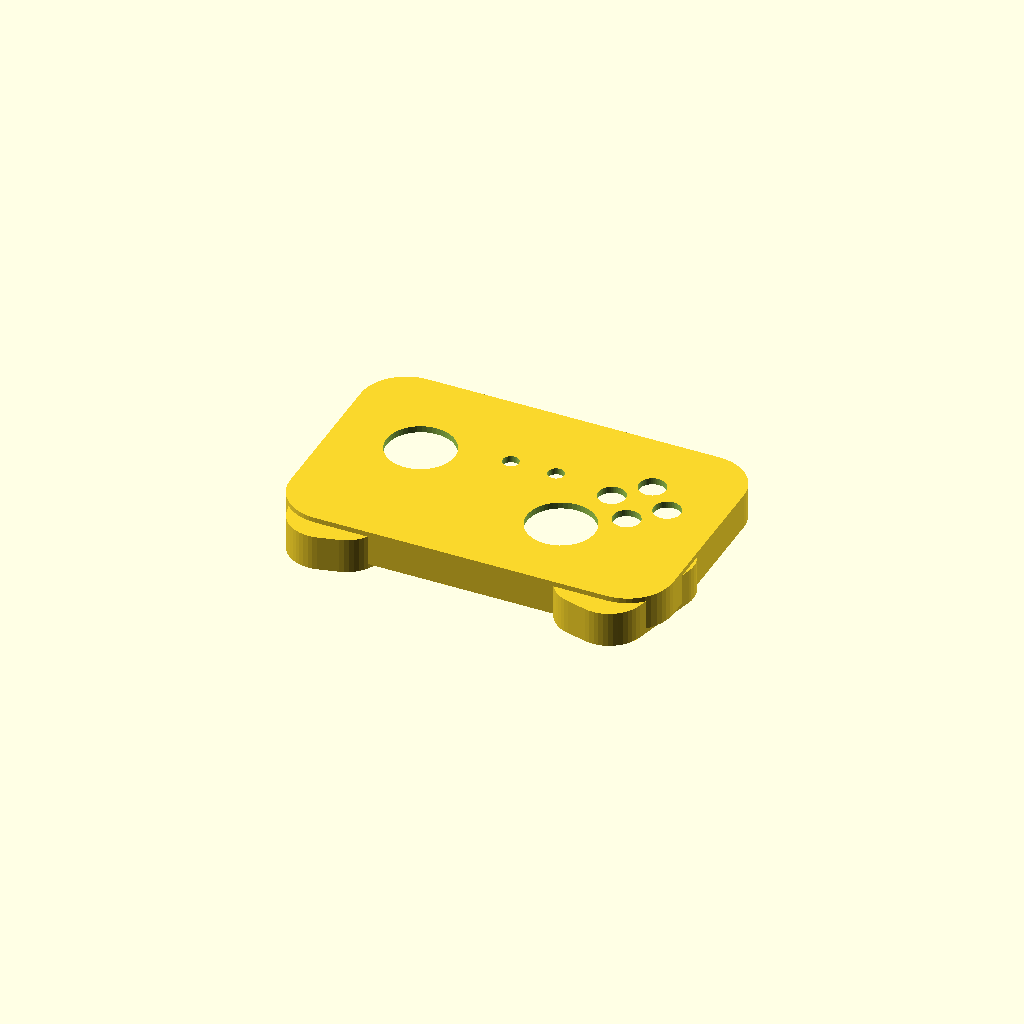
Cell 1: rendered with the file's own defaults.
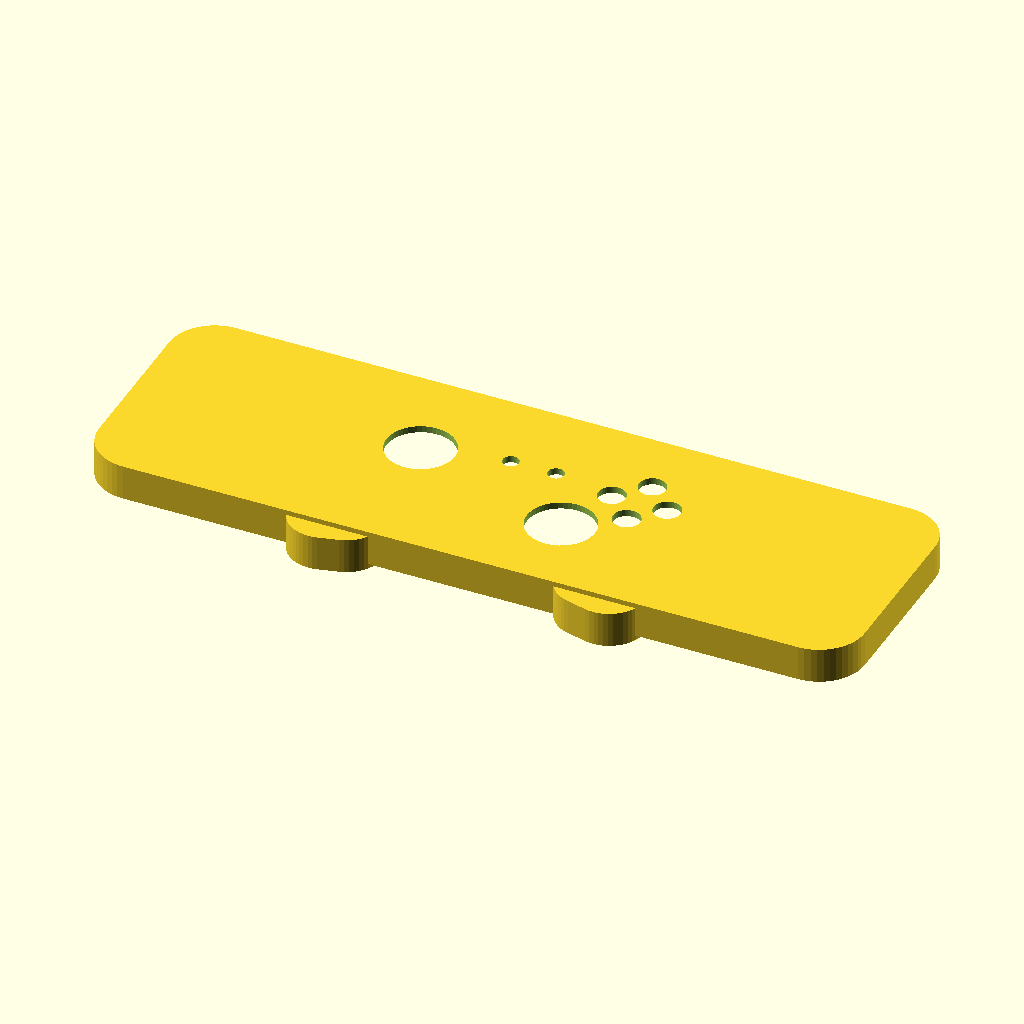
Cell 2 — shell_width set to 304, the other parameters unchanged.
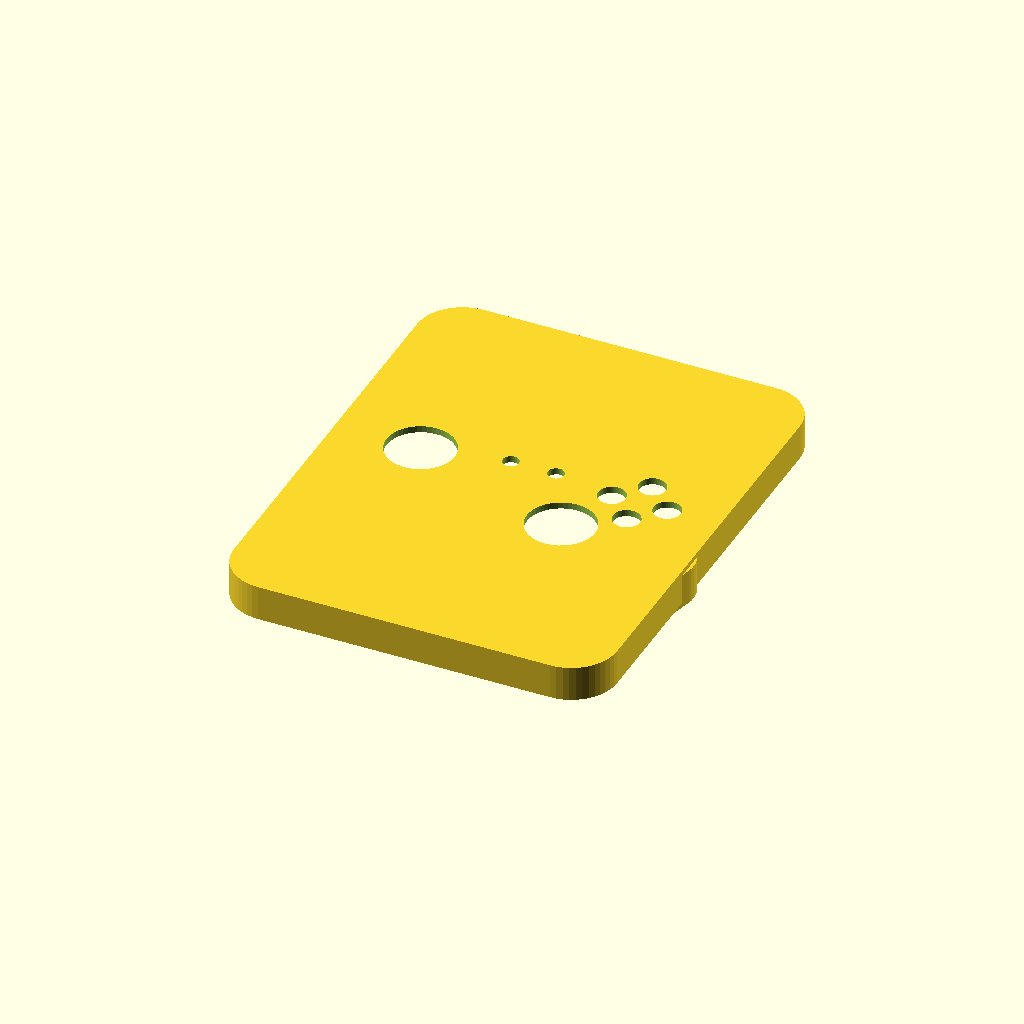
Cell 3 — shell_height set to 192, the other parameters unchanged.
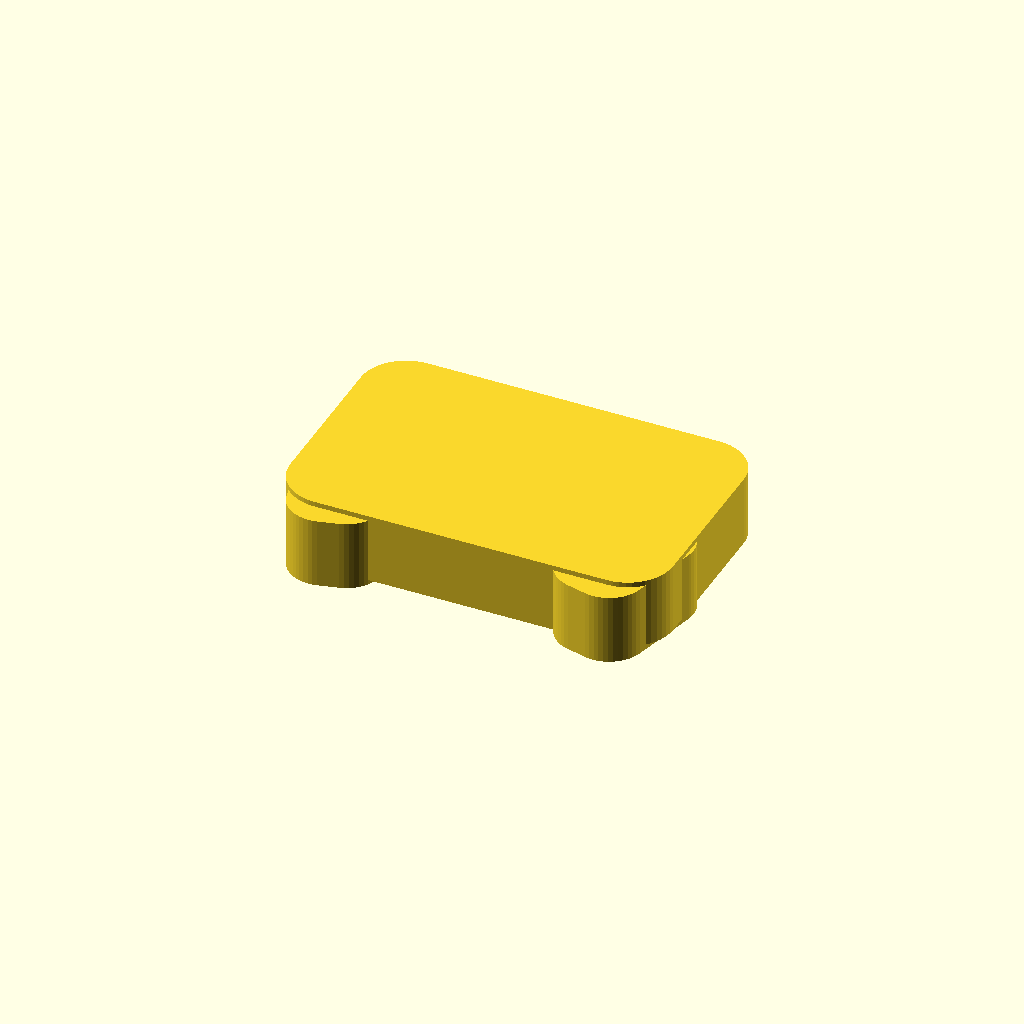
Cell 4: shell_depth = 56 (everything else at default).
One fixed orthographic camera (rotation 55°, 0°, 25°; colour scheme Cornfield) for every cell.
The OpenSCAD source (hardware/enclosures/controller_shell.scad):
// Parallel Season FC — Parametric Controller Shell with Top USB-C Cartridge Dock
// Units: millimeters (render with OpenSCAD >= 2021.01)

$fn = 48;

shell_width  = 152.0;
shell_height = 96.0;
shell_depth  = 28.0;
wall_thick   = 2.6;

cart_bay_w   = 33.2; // 32.0 mm cartridge + 1.2 mm clearance
cart_bay_d   = 9.2;  // 8.4 mm cartridge + 0.8 mm clearance
cart_bay_h   = 18.0;

module rounded_brick(w, h, d, r) {
    hull() {
        for (sx = [-1, 1], sy = [-1, 1]) {
            translate([sx * (w/2 - r), sy * (h/2 - r), 0])
                cylinder(h = d, r = r, center = true);
        }
    }
}

module controller_top_shell() {
    difference() {
        union() {
            rounded_brick(shell_width, shell_height, shell_depth / 2, 18.0);
            // Ergonomic palm grips
            for (sx = [-1, 1]) {
                translate([sx * 56, -28, -2])
                    rotate([0, 0, sx * -14])
                    rounded_brick(36, 56, shell_depth / 2, 14.0);
            }
        }

        // Hollow interior cavity
        translate([0, 0, -wall_thick])
            rounded_brick(shell_width - 2*wall_thick, shell_height - 2*wall_thick, shell_depth / 2, 16.0);

        // Top-loading PSFC-CART-V1 Cartridge Bay
        translate([0, shell_height/2 - cart_bay_h/2 + 1.0, 0])
            cube([cart_bay_w, cart_bay_h, cart_bay_d], center = true);

        // Left & Right Hall-effect thumbstick wells
        translate([-42, 8, 0]) cylinder(h = 20, r = 13.5, center = true);
        translate([ 24, -14, 0]) cylinder(h = 20, r = 13.5, center = true);

        // Diamond 4-button cluster (Pass / Shoot / Through / Lob)
        for (offset = [[0, -11], [11, 0], [0, 11], [-11, 0]]) {
            translate([44 + offset[0], 10 + offset[1], 0])
                cylinder(h = 20, r = 5.4, center = true);
        }

        // Start & Select apertures
        translate([-9, 14, 0]) cylinder(h = 20, r = 3.2, center = true);
        translate([ 9, 14, 0]) cylinder(h = 20, r = 3.2, center = true);
    }
}

controller_top_shell();
Customizer parameters (derived from the source; name, type, default, range or options):
shell_width: number, default 152
shell_height: number, default 96
shell_depth: number, default 28
wall_thick: number, default 2.6
cart_bay_w: number, default 33.2
cart_bay_d: number, default 9.2
cart_bay_h: number, default 18
